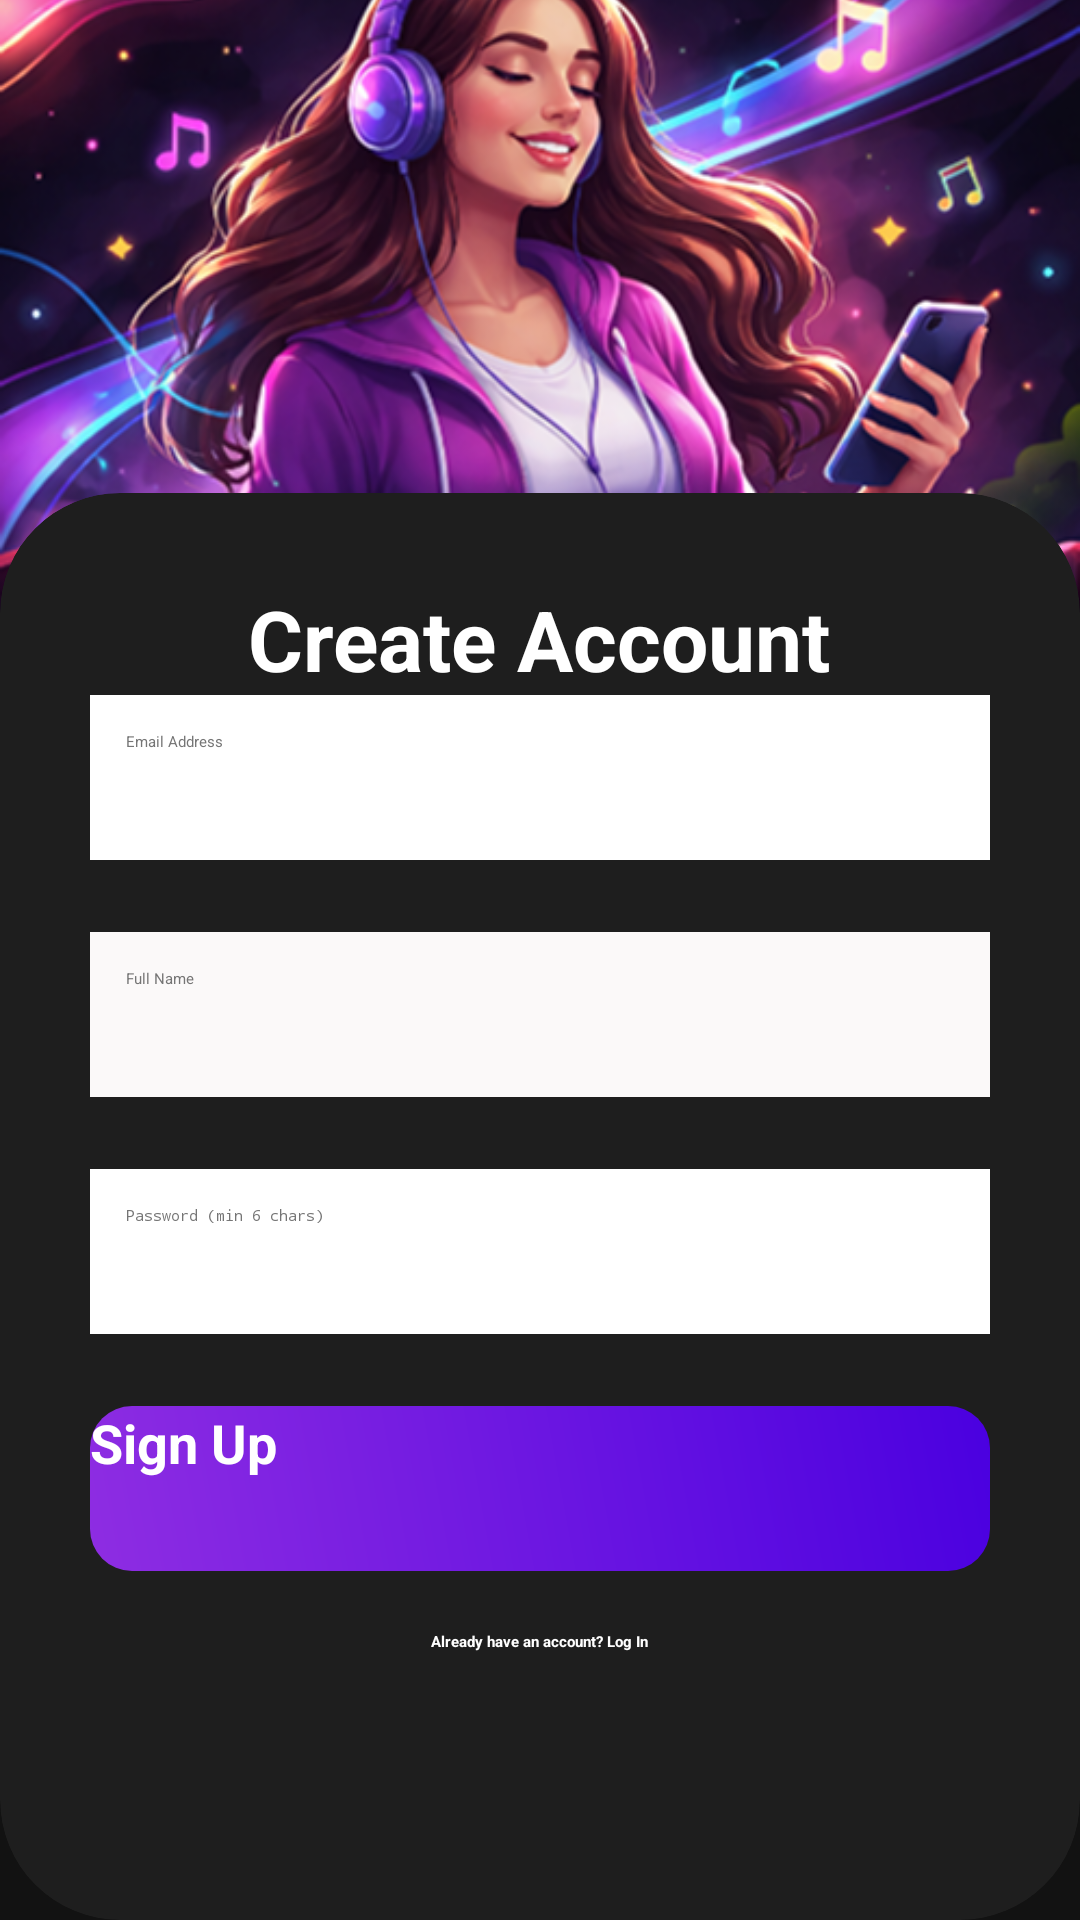

Here is an Android app screen rendered from its layout file. Give the layout XML and the strings, colors and styles it references.
<!-- AndroidManifest.xml: application theme Theme.Music -->
<!-- res/layout/activity_signup.xml -->
<?xml version="1.0" encoding="utf-8"?>
<androidx.constraintlayout.widget.ConstraintLayout
    xmlns:android="http://schemas.android.com/apk/res/android"
    xmlns:app="http://schemas.android.com/apk/res-auto"
    android:layout_width="match_parent"
    android:layout_height="match_parent"
    android:background="#121212">

    <ImageView
        android:id="@+id/headerImage"
        android:layout_width="match_parent"
        android:layout_height="0dp"
        android:scaleType="centerCrop"
        android:src="@drawable/ic_login_hero"
        app:layout_constraintHeight_percent="0.35"
        app:layout_constraintTop_toTopOf="parent" />

    <androidx.cardview.widget.CardView
        android:layout_width="match_parent"
        android:layout_height="0dp"
        android:layout_marginTop="-60dp"
        app:cardBackgroundColor="#1E1E1E"
        app:cardCornerRadius="40dp"
        app:cardElevation="0dp"
        app:layout_constraintBottom_toBottomOf="parent"
        app:layout_constraintTop_toBottomOf="@id/headerImage">

        <ScrollView
            android:layout_width="match_parent"
            android:layout_height="match_parent"
            android:fillViewport="true">

            <LinearLayout
                android:layout_width="match_parent"
                android:layout_height="wrap_content"
                android:orientation="vertical"
                android:padding="30dp">

                <TextView
                    android:layout_width="wrap_content"
                    android:layout_height="wrap_content"
                    android:text="Create Account"
                    android:layout_gravity="center"
                    android:textColor="#FFFFFF"
                    android:textSize="28sp"
                    android:textStyle="bold" />

                <EditText
                    android:id="@+id/etEmail"
                    android:layout_width="match_parent"
                    android:layout_height="55dp"
                    android:background="#FFFFFF"
                    android:hint="Email Address"
                    android:inputType="textEmailAddress"
                    android:padding="12dp"
                    android:textColor="#000000"
                    android:textColorHint="#757575" />

                <View android:layout_width="match_parent" android:layout_height="24dp"/>

                <EditText
                    android:id="@+id/etName"
                    android:layout_width="match_parent"
                    android:layout_height="55dp"
                    android:background="#FBF9F9"
                    android:hint="Full Name"
                    android:inputType="textPersonName"
                    android:padding="12dp"
                    android:textColor="#000000"
                    android:textColorHint="#757575" />

                <View android:layout_width="match_parent" android:layout_height="12dp"/>

                <View android:layout_width="match_parent" android:layout_height="12dp"/>

                <EditText
                    android:id="@+id/etPassword"
                    android:layout_width="match_parent"
                    android:layout_height="55dp"
                    android:background="#FFFFFF"
                    android:hint="Password (min 6 chars)"
                    android:inputType="textPassword"
                    android:padding="12dp"
                    android:textColor="#000000"
                    android:textColorHint="#757575" />

                <androidx.appcompat.widget.AppCompatButton
                    android:id="@+id/btnSignUp"
                    android:layout_width="match_parent"
                    android:layout_height="55dp"
                    android:layout_marginTop="24dp"
                    android:text="Sign Up"
                    android:textColor="#FFFFFF"
                    android:textSize="18sp"
                    android:textStyle="bold"
                    android:textAllCaps="false"
                    android:background="@drawable/gradient_signin" />

                <TextView
                    android:id="@+id/btnBackToLogin"
                    android:layout_width="wrap_content"
                    android:layout_height="wrap_content"
                    android:layout_gravity="center"
                    android:layout_marginTop="20dp"
                    android:text="Already have an account? Log In"
                    android:textColor="#FFFFFF"
                    android:textStyle="bold" />

            </LinearLayout>
        </ScrollView>
    </androidx.cardview.widget.CardView>
</androidx.constraintlayout.widget.ConstraintLayout>
<!-- resources referenced by this layout -->
<resources>
  <!-- drawable gradient_signin (drawable) -->
  <?xml version="1.0" encoding="utf-8"?>
  <shape xmlns:android="http://schemas.android.com/apk/res/android">
      <gradient
          android:startColor="#8E2DE2"
          android:endColor="#4A00E0"
          android:angle="45"/>
      <corners android:radius="14dp" />
  </shape>
  <!-- drawable ic_login_hero: png bitmap (drawable, 348662 bytes) -->
</resources>
